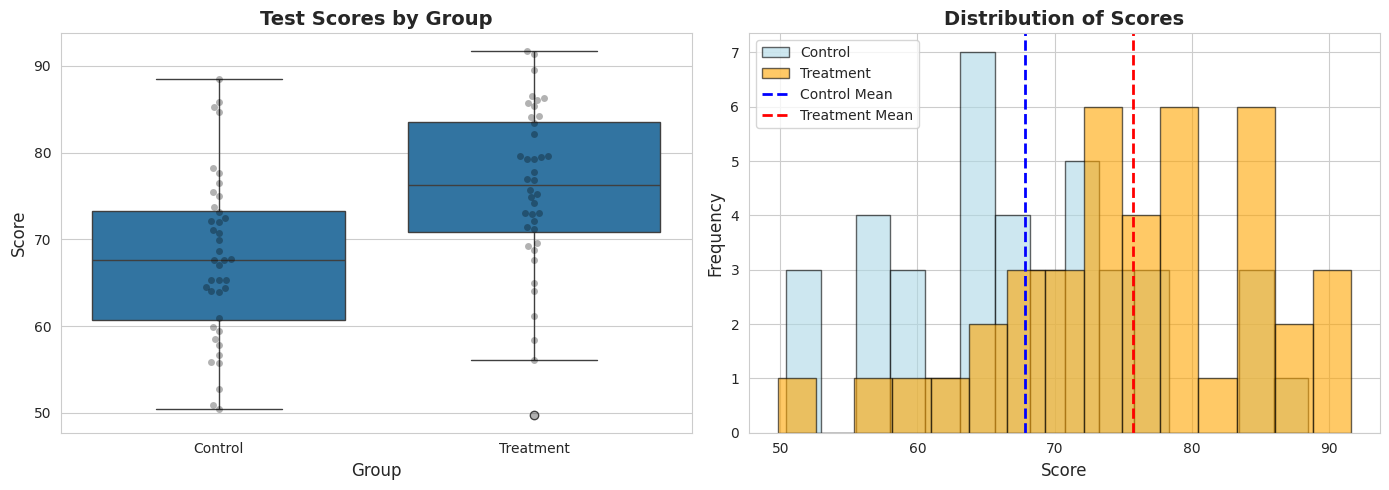
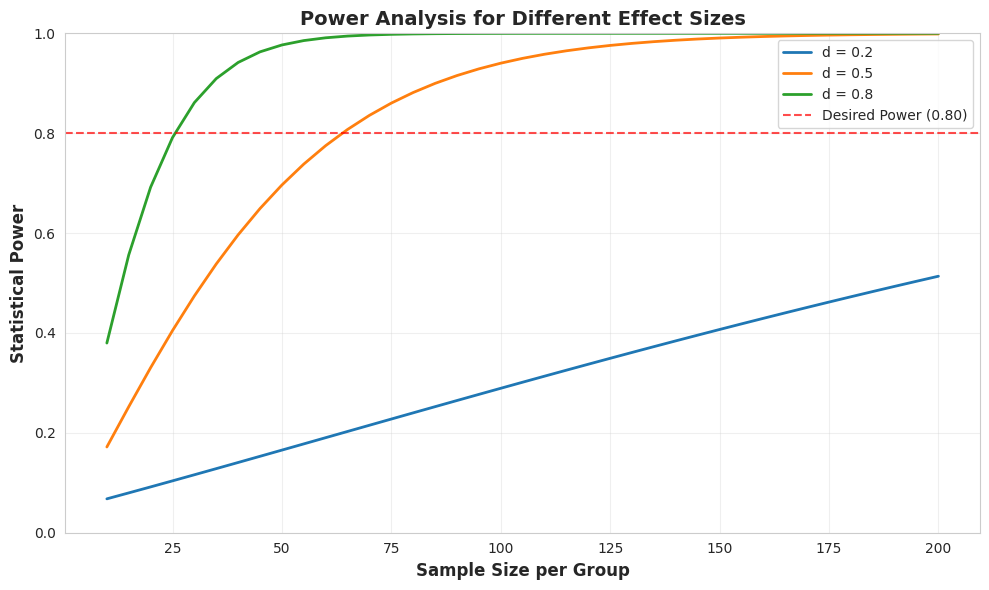

The matplotlib source for these figures, in order:
# Setup
import numpy as np
import pandas as pd
import matplotlib.pyplot as plt
import seaborn as sns
from scipy import stats
import warnings

warnings.filterwarnings("ignore")

# Try to import pingouin for advanced stats
try:
    import pingouin as pg

    PINGOUIN_AVAILABLE = True
except ImportError:
    PINGOUIN_AVAILABLE = False
    print("⚠️  Pingouin not installed. Install with: pip install pingouin")

# Set style
sns.set_style("whitegrid")
plt.rcParams["figure.figsize"] = (10, 6)

# Random seed for reproducibility
np.random.seed(42)

# Create output directory
import os

output_dir = "outputs/module01"
os.makedirs(output_dir, exist_ok=True)

print("✅ Module 01: Advanced Statistical Inference - Setup Complete!")
print(f"📁 Outputs will be saved to: {output_dir}")

# Demonstrate Type I and Type II errors through simulation


def simulate_hypothesis_tests(true_effect_size=0, n_simulations=1000, sample_size=50, alpha=0.05):
    """
    Simulate hypothesis tests to demonstrate error rates.

    Parameters:
    -----------
    true_effect_size : float
        True Cohen's d (0 = no effect)
    n_simulations : int
        Number of simulations to run
    sample_size : int
        Sample size per group
    alpha : float
        Significance level
    """
    significant_results = 0

    for _ in range(n_simulations):
        # Generate data
        group1 = np.random.normal(0, 1, sample_size)
        group2 = np.random.normal(true_effect_size, 1, sample_size)

        # Perform t-test
        t_stat, p_value = stats.ttest_ind(group1, group2)

        if p_value < alpha:
            significant_results += 1

    proportion_significant = significant_results / n_simulations

    return proportion_significant


# Simulate Type I error (no true effect)
print("SIMULATION: Type I Error Rate")
print("=" * 80)
type1_rate = simulate_hypothesis_tests(true_effect_size=0, n_simulations=1000)
print(f"True effect size: 0 (no effect)")
print(f"Proportion of significant results: {type1_rate:.3f}")
print(f"Expected Type I error rate (α): 0.05")
print(f"Actual rate: {type1_rate:.3f}")
print("\n💡 When there's no effect, we should reject H₀ about 5% of the time (Type I error)")

# Simulate Power (with true effect)
print("\n" + "=" * 80)
print("SIMULATION: Statistical Power")
print("=" * 80)
power = simulate_hypothesis_tests(true_effect_size=0.5, n_simulations=1000)
print(f"True effect size: 0.5 (medium effect)")
print(f"Proportion of significant results (Power): {power:.3f}")
print(f"Type II error rate (β): {1-power:.3f}")
print("\n💡 Power tells us how likely we are to detect a real effect when it exists")

# Independent samples t-test example

# Generate realistic data: Study time effect on test scores
np.random.seed(42)
n_per_group = 40

# Control group: no extra study (mean=70, sd=10)
control_scores = np.random.normal(70, 10, n_per_group)

# Treatment group: extra study (mean=76, sd=10)
treatment_scores = np.random.normal(76, 10, n_per_group)

# Perform t-test
t_stat, p_value = stats.ttest_ind(control_scores, treatment_scores)

print("INDEPENDENT SAMPLES T-TEST")
print("=" * 80)
print("\nResearch Question: Does extra study time improve test scores?")
print(f"\nControl group (n={n_per_group}):")
print(f"  Mean = {control_scores.mean():.2f}")
print(f"  SD = {control_scores.std(ddof=1):.2f}")

print(f"\nTreatment group (n={n_per_group}):")
print(f"  Mean = {treatment_scores.mean():.2f}")
print(f"  SD = {treatment_scores.std(ddof=1):.2f}")

print(f"\nMean difference: {treatment_scores.mean() - control_scores.mean():.2f} points")

print(f"\nTest Results:")
print(f"  t-statistic = {t_stat:.3f}")
print(f"  p-value = {p_value:.4f}")
print(f"  df = {n_per_group + n_per_group - 2}")

if p_value < 0.05:
    print(f"\n✅ Result: SIGNIFICANT (p < 0.05)")
    print(f"   We reject H₀: The treatment group scored significantly higher")
else:
    print(f"\n❌ Result: NOT SIGNIFICANT (p ≥ 0.05)")
    print(f"   We fail to reject H₀: No significant difference detected")

# But wait - is this MEANINGFUL? We'll calculate effect size next!

# Visualize the t-test

fig, (ax1, ax2) = plt.subplots(1, 2, figsize=(14, 5))

# Box plot
data_dict = {
    "Score": np.concatenate([control_scores, treatment_scores]),
    "Group": ["Control"] * n_per_group + ["Treatment"] * n_per_group,
}
df_ttest = pd.DataFrame(data_dict)

sns.boxplot(data=df_ttest, x="Group", y="Score", ax=ax1)
sns.swarmplot(data=df_ttest, x="Group", y="Score", color="black", alpha=0.3, ax=ax1)
ax1.set_title("Test Scores by Group", fontsize=14, fontweight="bold")
ax1.set_ylabel("Score", fontsize=12)
ax1.set_xlabel("Group", fontsize=12)

# Distribution plot
ax2.hist(control_scores, bins=15, alpha=0.6, label="Control", color="lightblue", edgecolor="black")
ax2.hist(treatment_scores, bins=15, alpha=0.6, label="Treatment", color="orange", edgecolor="black")
ax2.axvline(control_scores.mean(), color="blue", linestyle="--", linewidth=2, label="Control Mean")
ax2.axvline(
    treatment_scores.mean(), color="red", linestyle="--", linewidth=2, label="Treatment Mean"
)
ax2.set_xlabel("Score", fontsize=12)
ax2.set_ylabel("Frequency", fontsize=12)
ax2.set_title("Distribution of Scores", fontsize=14, fontweight="bold")
ax2.legend()

plt.tight_layout()
plt.savefig(os.path.join(output_dir, "ttest_visualization.png"), dpi=300, bbox_inches="tight")
plt.show()

print("\n💡 Visual inspection helps understand the magnitude of difference")

# Calculate Cohen's d


def cohens_d(group1, group2):
    """
    Calculate Cohen's d for independent samples.

    Parameters:
    -----------
    group1, group2 : array-like
        Data for each group

    Returns:
    --------
    float
        Cohen's d effect size
    """
    n1, n2 = len(group1), len(group2)
    var1, var2 = np.var(group1, ddof=1), np.var(group2, ddof=1)

    # Pooled standard deviation
    pooled_std = np.sqrt(((n1 - 1) * var1 + (n2 - 1) * var2) / (n1 + n2 - 2))

    # Cohen's d
    d = (np.mean(group1) - np.mean(group2)) / pooled_std

    return d


# Calculate for our earlier example
d = cohens_d(treatment_scores, control_scores)

print("EFFECT SIZE CALCULATION")
print("=" * 80)
print(f"\nCohen's d = {d:.3f}")

# Interpret
if abs(d) < 0.2:
    interpretation = "Very Small"
elif abs(d) < 0.5:
    interpretation = "Small"
elif abs(d) < 0.8:
    interpretation = "Medium"
else:
    interpretation = "Large"

print(f"Interpretation: {interpretation} effect")

# What does this mean in practical terms?
print(f"\nPractical Meaning:")
print(f"  The treatment improved scores by {d:.2f} standard deviations")
print(
    f"  In our example: {abs(treatment_scores.mean() - control_scores.mean()):.1f} points difference"
)

# Combine with p-value for complete reporting
print(f"\n📊 Complete Reporting:")
print(
    f"  The treatment group (M = {treatment_scores.mean():.2f}, SD = {treatment_scores.std(ddof=1):.2f})"
)
print(f"  scored significantly higher than the control group")
print(f"  (M = {control_scores.mean():.2f}, SD = {control_scores.std(ddof=1):.2f}),")
print(f"  t({n_per_group*2-2}) = {t_stat:.2f}, p = {p_value:.3f}, d = {d:.2f}.")

# Demonstrate the relationship between sample size, effect size, and significance

sample_sizes = [10, 30, 50, 100, 200, 500]
true_effect = 0.3  # Small-to-medium effect

results = []

for n in sample_sizes:
    # Generate data
    np.random.seed(42)
    group1 = np.random.normal(0, 1, n)
    group2 = np.random.normal(true_effect, 1, n)

    # Test
    t, p = stats.ttest_ind(group1, group2)
    d = cohens_d(group1, group2)

    results.append(
        {"N per group": n, "p-value": p, "Cohen's d": d, "Significant": "Yes" if p < 0.05 else "No"}
    )

results_df = pd.DataFrame(results)

print("EFFECT OF SAMPLE SIZE")
print("=" * 80)
print(f"True effect size (Cohen's d): {true_effect}")
print("\n" + results_df.to_string(index=False))

print("\n💡 Key Insights:")
print("  • Effect size stays relatively constant (it's the 'true' effect)")
print("  • p-value decreases as sample size increases")
print("  • With large samples, even small effects become 'significant'")
print("  • Effect size tells you if the result is MEANINGFUL!")

# A priori power analysis for t-test
from scipy.stats import t as t_dist, norm


def calculate_sample_size_ttest(effect_size, power=0.8, alpha=0.05):
    """
    Calculate required sample size for independent t-test.

    Parameters:
    -----------
    effect_size : float
        Expected Cohen's d
    power : float
        Desired power (typically 0.80)
    alpha : float
        Significance level (typically 0.05)

    Returns:
    --------
    int
        Required sample size per group
    """
    # Critical values
    z_alpha = norm.ppf(1 - alpha / 2)  # Two-tailed
    z_beta = norm.ppf(power)

    # Sample size calculation
    n = 2 * ((z_alpha + z_beta) / effect_size) ** 2

    return int(np.ceil(n))


print("A PRIORI POWER ANALYSIS")
print("=" * 80)
print("\nResearch Question: How many participants do I need?")
print("\nScenario 1: Detecting a SMALL effect (d = 0.2)")
n_small = calculate_sample_size_ttest(effect_size=0.2, power=0.8)
print(f"  Required n per group: {n_small}")
print(f"  Total participants: {n_small * 2}")

print("\nScenario 2: Detecting a MEDIUM effect (d = 0.5)")
n_medium = calculate_sample_size_ttest(effect_size=0.5, power=0.8)
print(f"  Required n per group: {n_medium}")
print(f"  Total participants: {n_medium * 2}")

print("\nScenario 3: Detecting a LARGE effect (d = 0.8)")
n_large = calculate_sample_size_ttest(effect_size=0.8, power=0.8)
print(f"  Required n per group: {n_large}")
print(f"  Total participants: {n_large * 2}")

print("\n💡 Key Insight: Smaller effects require MUCH larger samples!")
print(f"   To detect d=0.2 requires {n_small/n_large:.1f}x more participants than d=0.8")

# Visualize power as a function of sample size


def calculate_power_ttest(n_per_group, effect_size, alpha=0.05):
    """
    Calculate statistical power for t-test.
    """
    # Non-centrality parameter
    ncp = effect_size * np.sqrt(n_per_group / 2)

    # Degrees of freedom
    df = 2 * n_per_group - 2

    # Critical t-value
    t_crit = t_dist.ppf(1 - alpha / 2, df)

    # Power
    power = 1 - t_dist.cdf(t_crit, df, ncp) + t_dist.cdf(-t_crit, df, ncp)

    return power


# Generate power curves
sample_sizes = np.arange(10, 201, 5)
effect_sizes = [0.2, 0.5, 0.8]

fig, ax = plt.subplots(figsize=(10, 6))

for d in effect_sizes:
    powers = [calculate_power_ttest(n, d) for n in sample_sizes]
    ax.plot(sample_sizes, powers, label=f"d = {d}", linewidth=2)

ax.axhline(y=0.8, color="red", linestyle="--", label="Desired Power (0.80)", alpha=0.7)
ax.set_xlabel("Sample Size per Group", fontsize=12, fontweight="bold")
ax.set_ylabel("Statistical Power", fontsize=12, fontweight="bold")
ax.set_title("Power Analysis for Different Effect Sizes", fontsize=14, fontweight="bold")
ax.legend()
ax.grid(True, alpha=0.3)
ax.set_ylim(0, 1)

plt.tight_layout()
plt.savefig(os.path.join(output_dir, "power_curve.png"), dpi=300, bbox_inches="tight")
plt.show()

print("\n💡 Power Curve Insights:")
print("  • Larger effects reach 80% power with smaller samples")
print("  • Power increases rapidly at first, then plateaus")
print("  • Always plan for adequate power BEFORE collecting data!")

# Demonstrate multiple comparison problem


def simulate_multiple_testing(n_tests=20, alpha=0.05, n_simulations=1000):
    """
    Simulate multiple testing to show inflation of Type I error.
    """
    any_significant = 0

    for _ in range(n_simulations):
        # Generate null data (no real effects)
        p_values = []
        for _ in range(n_tests):
            group1 = np.random.normal(0, 1, 30)
            group2 = np.random.normal(0, 1, 30)  # Same distribution!
            _, p = stats.ttest_ind(group1, group2)
            p_values.append(p)

        # Check if ANY test was significant
        if any(p < alpha for p in p_values):
            any_significant += 1

    return any_significant / n_simulations


print("MULTIPLE COMPARISONS PROBLEM")
print("=" * 80)
print("\nSimulation: 20 tests, all NULL (no real effects)")

fwer = simulate_multiple_testing(n_tests=20)

print(f"\nTheoretical FWER: {1 - (1-0.05)**20:.3f}")
print(f"Observed FWER (simulation): {fwer:.3f}")
print(f"\n⚠️  With 20 tests, you have a {fwer*100:.1f}% chance of at least one false positive!")
print(f"   Even though NONE of the effects are real!")

# Show correction impact
print("\n" + "=" * 80)
print("CORRECTION METHODS")
print("=" * 80)

original_alpha = 0.05
n_tests = 10
p_values = [0.001, 0.01, 0.02, 0.03, 0.04, 0.05, 0.06, 0.08, 0.1, 0.15]

# Bonferroni
bonferroni_alpha = original_alpha / n_tests
bonf_sig = sum(1 for p in p_values if p < bonferroni_alpha)

print(f"\nOriginal α = {original_alpha}")
print(f"Number of tests = {n_tests}")
print(f"\nP-values: {p_values}")

print(f"\n1. No Correction:")
print(f"   Significant results: {sum(1 for p in p_values if p < original_alpha)}/{n_tests}")

print(f"\n2. Bonferroni Correction:")
print(f"   Corrected α = {bonferroni_alpha:.4f}")
print(f"   Significant results: {bonf_sig}/{n_tests}")

print("\n💡 Bonferroni is conservative - reduces false positives but also power")

# ANOVA Example: Teaching methods

np.random.seed(42)

# Generate data for 4 teaching methods
method_A = np.random.normal(70, 10, 30)  # Traditional
method_B = np.random.normal(75, 10, 30)  # Flipped classroom
method_C = np.random.normal(72, 10, 30)  # Online
method_D = np.random.normal(78, 10, 30)  # Hybrid

# Perform one-way ANOVA
f_stat, p_value = stats.f_oneway(method_A, method_B, method_C, method_D)

print("ONE-WAY ANOVA")
print("=" * 80)
print("\nResearch Question: Do teaching methods affect test scores?")

print("\nDescriptive Statistics:")
methods_data = {
    "Method": ["Traditional", "Flipped", "Online", "Hybrid"],
    "Mean": [method_A.mean(), method_B.mean(), method_C.mean(), method_D.mean()],
    "SD": [method_A.std(ddof=1), method_B.std(ddof=1), method_C.std(ddof=1), method_D.std(ddof=1)],
    "n": [len(method_A), len(method_B), len(method_C), len(method_D)],
}
methods_df = pd.DataFrame(methods_data)
print(methods_df.to_string(index=False))

print(f"\nANOVA Results:")
print(f"  F({3}, {len(method_A)*4-4}) = {f_stat:.3f}")
print(f"  p-value = {p_value:.4f}")

if p_value < 0.05:
    print(f"\n✅ Significant: At least one method differs from the others")
    print(f"   → Need post-hoc tests to determine which groups differ")
else:
    print(f"\n❌ Not significant: No evidence of differences among methods")

# Calculate eta-squared (effect size for ANOVA)

# Combine all data
all_scores = np.concatenate([method_A, method_B, method_C, method_D])
all_groups = (
    ["A"] * len(method_A) + ["B"] * len(method_B) + ["C"] * len(method_C) + ["D"] * len(method_D)
)

# Calculate sums of squares
grand_mean = all_scores.mean()
ss_total = np.sum((all_scores - grand_mean) ** 2)

group_means = [method_A.mean(), method_B.mean(), method_C.mean(), method_D.mean()]
group_sizes = [len(method_A), len(method_B), len(method_C), len(method_D)]
ss_between = sum(n * (mean - grand_mean) ** 2 for mean, n in zip(group_means, group_sizes))

# Eta-squared
eta_squared = ss_between / ss_total

print("\nEFFECT SIZE (Eta-Squared)")
print("=" * 80)
print(f"η² = {eta_squared:.4f}")
print(
    f"\nInterpretation: {eta_squared*100:.2f}% of variance in scores is explained by teaching method"
)

if eta_squared < 0.01:
    print("Effect size: Very Small")
elif eta_squared < 0.06:
    print("Effect size: Small")
elif eta_squared < 0.14:
    print("Effect size: Medium")
else:
    print("Effect size: Large")